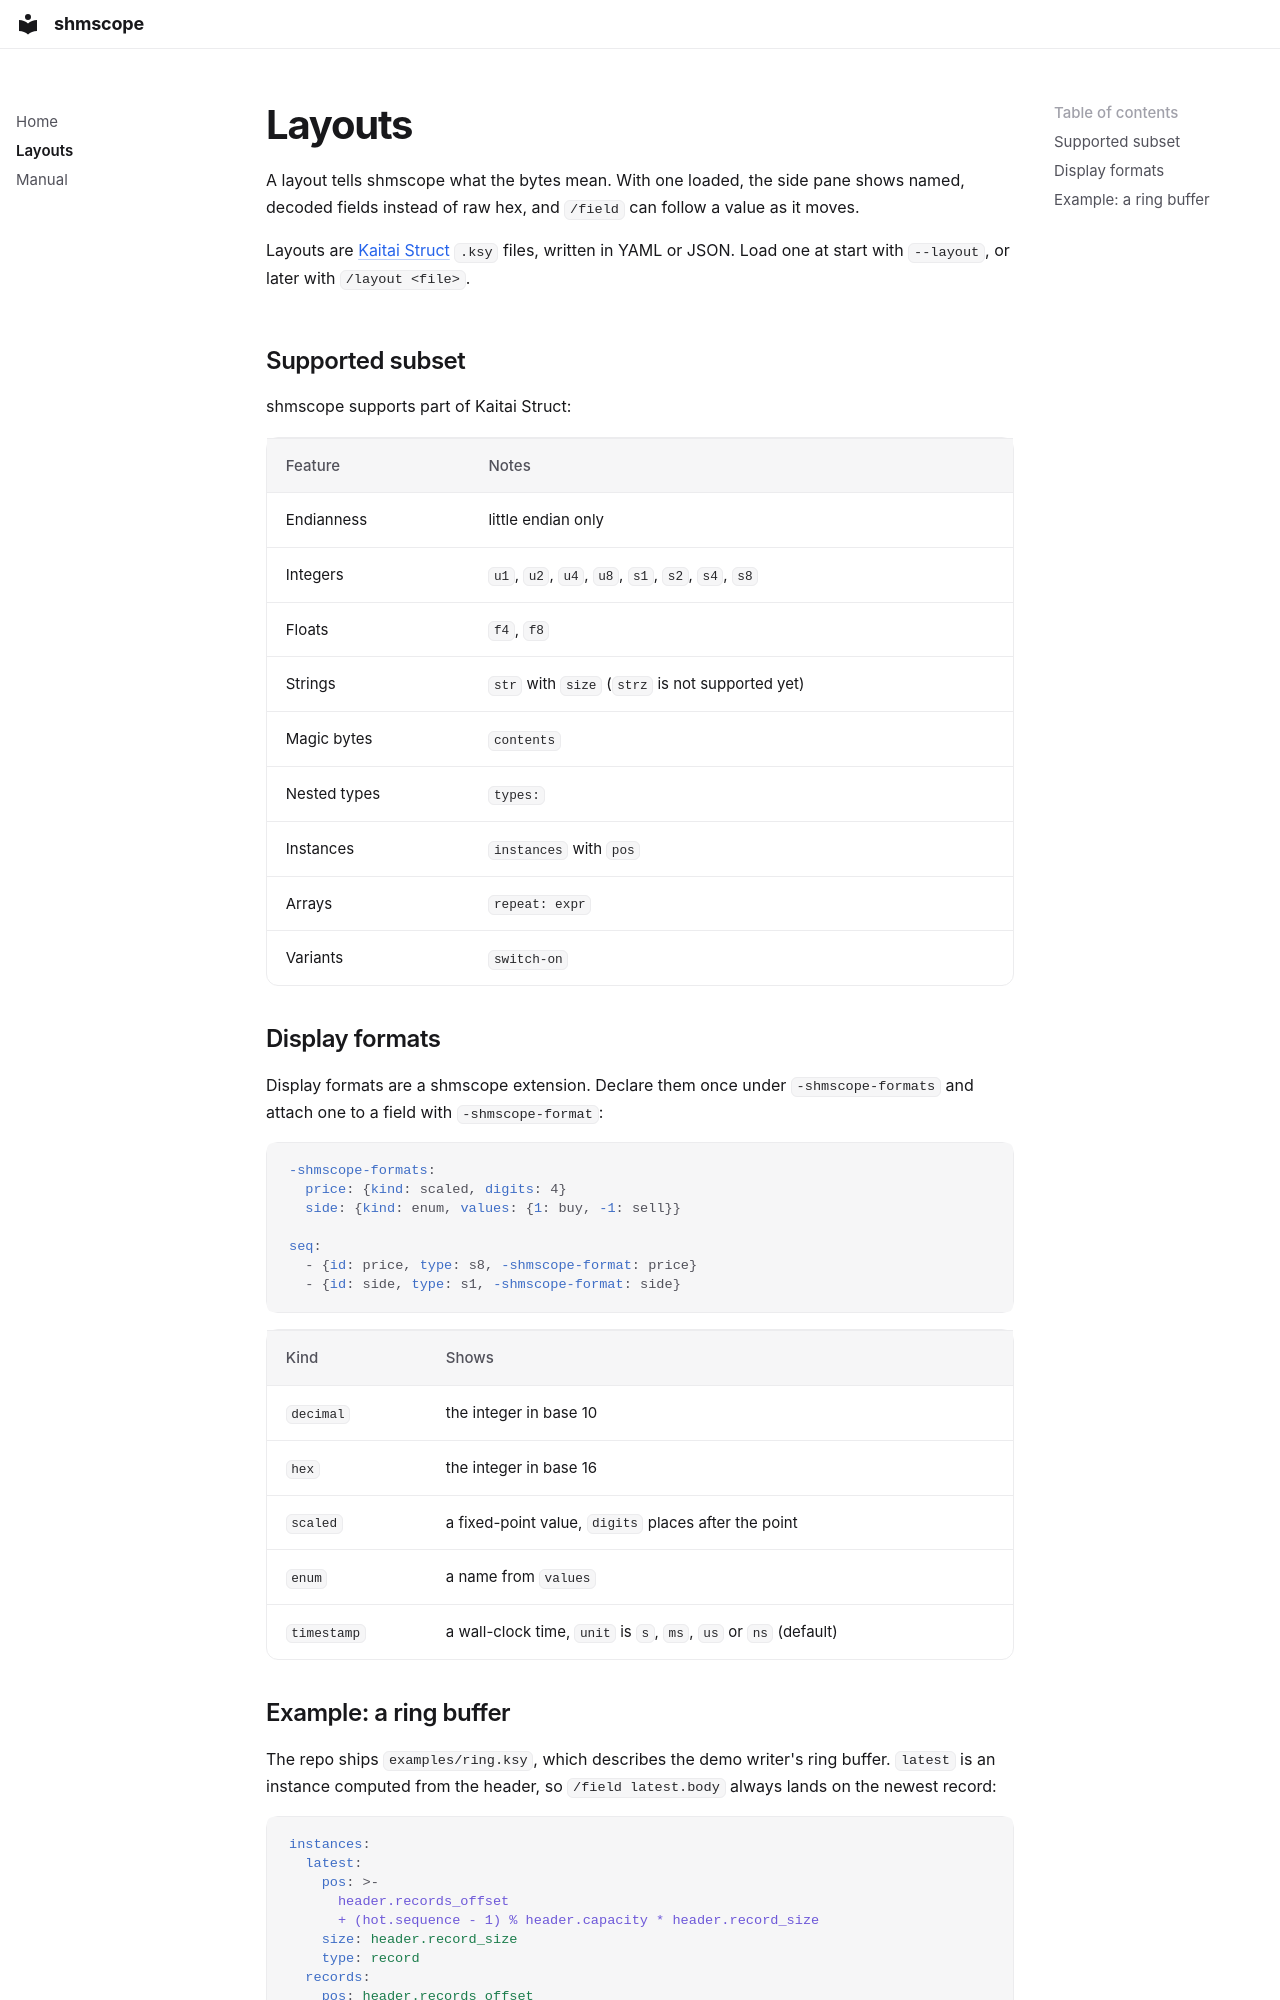

repository: Ayush272002/shmscope · page: layouts/index.html · generator: mkdocs

---
description: >-
  Describe shared memory with Kaitai Struct .ksy layouts in shmscope:
  supported types, instances, arrays, and display formats for fixed-point
  prices, enums and timestamps.
---

# Layouts

A layout tells shmscope what the bytes mean. With one loaded, the side pane
shows named, decoded fields instead of raw hex, and `/field` can follow a value
as it moves.

Layouts are [Kaitai Struct](https://kaitai.io) `.ksy` files, written in YAML or
JSON. Load one at start with `--layout`, or later with `/layout <file>`.

## Supported subset

shmscope supports part of Kaitai Struct:

| Feature | Notes |
|---|---|
| Endianness | little endian only |
| Integers | `u1`, `u2`, `u4`, `u8`, `s1`, `s2`, `s4`, `s8` |
| Floats | `f4`, `f8` |
| Strings | `str` with `size` (`strz` is not supported yet) |
| Magic bytes | `contents` |
| Nested types | `types:` |
| Instances | `instances` with `pos` |
| Arrays | `repeat: expr` |
| Variants | `switch-on` |

## Display formats

Display formats are a shmscope extension. Declare them once under
`-shmscope-formats` and attach one to a field with `-shmscope-format`:

```yaml
-shmscope-formats:
  price: {kind: scaled, digits: 4}
  side: {kind: enum, values: {1: buy, -1: sell}}

seq:
  - {id: price, type: s8, -shmscope-format: price}
  - {id: side, type: s1, -shmscope-format: side}
```

| Kind | Shows |
|---|---|
| `decimal` | the integer in base 10 |
| `hex` | the integer in base 16 |
| `scaled` | a fixed-point value, `digits` places after the point |
| `enum` | a name from `values` |
| `timestamp` | a wall-clock time, `unit` is `s`, `ms`, `us` or `ns` (default) |
